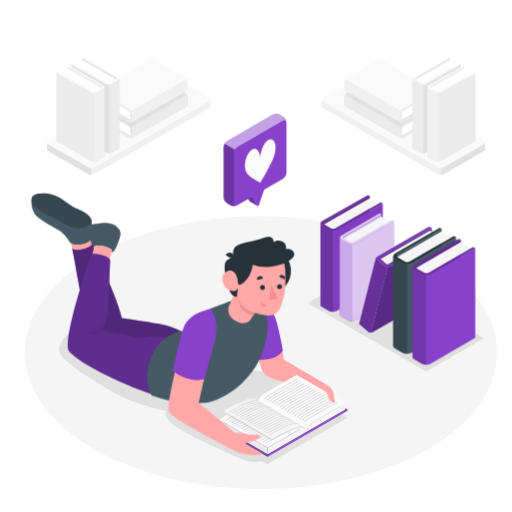
t = 0.00 s
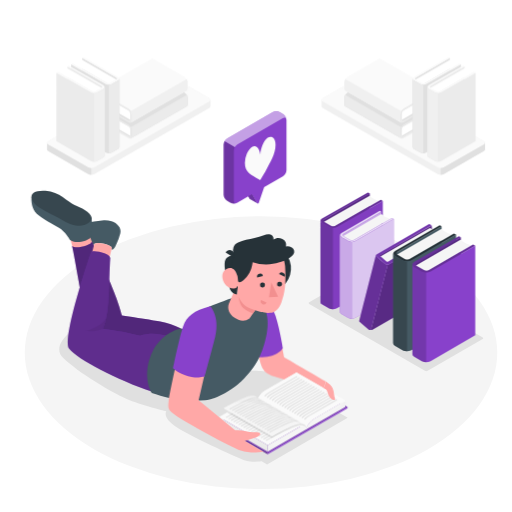
t = 0.19 s
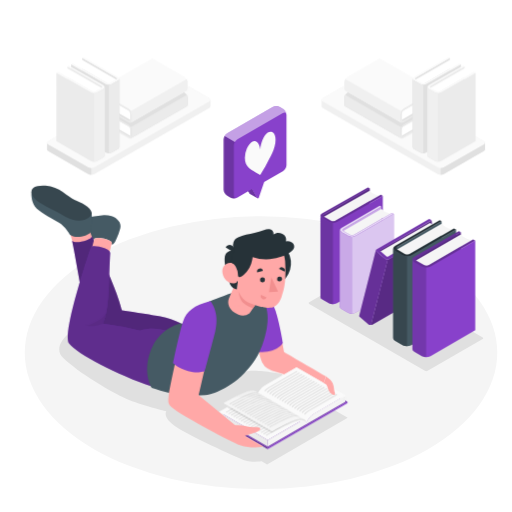
t = 0.56 s
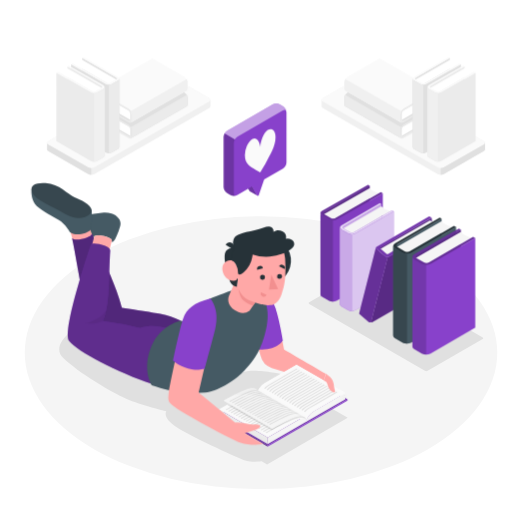
t = 0.75 s
t = 0.94 s: frame unchanged from t = 0.56 s, image omitted
t = 1.31 s: frame unchanged from t = 0.19 s, image omitted

The animated SVG that drew these frames (rendered in a browser with its animation timeline set to each time). Animation: 1 CSS @keyframes rule; one cycle of 1.50 s, repeats indefinitely.

<svg class="animated" id="freepik_stories-book-lover" xmlns="http://www.w3.org/2000/svg" viewBox="0 0 500 500" version="1.1" xmlns:xlink="http://www.w3.org/1999/xlink" xmlns:svgjs="http://svgjs.com/svgjs"><style>svg#freepik_stories-book-lover:not(.animated) .animable {opacity: 0;}svg#freepik_stories-book-lover.animated #freepik--Books--inject-73 {animation: 1.5s Infinite  linear floating;animation-delay: 0s;}svg#freepik_stories-book-lover.animated #freepik--speech-bubble--inject-73 {animation: 1.5s Infinite  linear floating;animation-delay: 0s;}svg#freepik_stories-book-lover.animated #freepik--Character--inject-73 {animation: 1.5s Infinite  linear floating;animation-delay: 0s;}            @keyframes floating {                0% {                    opacity: 1;                    transform: translateY(0px);                }                50% {                    transform: translateY(-10px);                }                100% {                    opacity: 1;                    transform: translateY(0px);                }            }        </style><g id="freepik--Floor--inject-73" class="animable" style="transform-origin: 254.89px 344.42px;"><ellipse id="freepik--floor--inject-73" cx="254.89" cy="344.42" rx="230.7" ry="133.19" style="fill: rgb(245, 245, 245); transform-origin: 254.89px 344.42px;" class="animable"></ellipse></g><g id="freepik--Shadows--inject-73" class="animable" style="transform-origin: 264.907px 358.758px;"><path id="freepik--Shadow--inject-73" d="M260.84,453.58l78.75-45.71-59.2-34.18L275,365.28s-29-6.22-38.46-1.49-59.28,22.63-59.28,22.63-83.93-66.58-89.9-70-41.09,18.33-25.56,33.23,47,33.37,61.43,39.66,39.18,12.27,39.18,12.27-3.92,5.52,7.59,14,61.61,31.49,68.46,33.78c7.74,2.58,17.06,1.19,17.06,1.19Z" style="fill: rgb(224, 224, 224); transform-origin: 198.731px 384.82px;" class="animable"></path><path id="freepik--shadow--inject-73" d="M471.38,331.11l-53.76,31a3,3,0,0,1-2.68,0L302,296.8c-.74-.43-.74-1.12,0-1.54l53.77-31a2.92,2.92,0,0,1,2.67,0l113,65.3C472.12,330,472.12,330.69,471.38,331.11Z" style="fill: rgb(224, 224, 224); transform-origin: 386.694px 313.181px;" class="animable"></path></g><g id="freepik--Books--inject-73" class="animable" style="transform-origin: 388.53px 273.316px;"><g id="freepik--books--inject-73" class="animable" style="transform-origin: 388.53px 273.316px;"><polygon points="361.06 191.34 314.31 218.14 314.31 297.42 361.06 270.62 361.06 191.34" style="fill: #8841CB; transform-origin: 337.685px 244.38px;" id="el9ej4e3qn4it" class="animable"></polygon><g id="ely4zdevnenhr"><polygon points="361.06 191.34 314.31 218.14 314.31 297.42 361.06 270.62 361.06 191.34" style="opacity: 0.35; transform-origin: 337.685px 244.38px;" class="animable" id="elbennhx8wkyp"></polygon></g><path d="M315.64,219.46l45.42-25.88q3.09,3.6,9.16,5L325.15,224.4S322.58,223.8,315.64,219.46Z" style="fill: rgb(245, 245, 245); transform-origin: 342.93px 208.99px;" id="elwav3uwha1j" class="animable"></path><path d="M329,224.26a8.5,8.5,0,0,1-7.7,0l-6.75-3.9c-2.13-1.22-2.13-3.21,0-4.44l44.83-25.55,1.68,1-44.19,25.31c-1.28.73-1.27,1.93,0,2.66l6.28,3.58a5.08,5.08,0,0,0,4.62,0l44.17-25.27,1.9,1.1Z" style="fill: #8841CB; transform-origin: 343.396px 207.776px;" id="eldias4pxnb08" class="animable"></path><g id="elmchqkkak3g"><path d="M329,224.26a8.5,8.5,0,0,1-7.7,0l-6.75-3.9c-2.13-1.22-2.13-3.21,0-4.44l44.83-25.55,1.68,1-44.19,25.31c-1.28.73-1.27,1.93,0,2.66l6.28,3.58a5.08,5.08,0,0,0,4.62,0l44.17-25.27,1.9,1.1Z" style="opacity: 0.25; transform-origin: 343.396px 207.776px;" class="animable" id="elizrb6zzbuon"></path></g><path d="M373.83,198.72V278L329,303.54a8.56,8.56,0,0,1-7.7,0l-6.76-3.9a2.71,2.71,0,0,1-1.59-2.22V218.14a2.71,2.71,0,0,0,1.59,2.22l6.76,3.91a8.56,8.56,0,0,0,7.7,0Z" style="fill: #8841CB; transform-origin: 343.39px 251.587px;" id="elx7lauf5h5dj" class="animable"></path><g id="elfq66m18t7wt"><path d="M373.83,198.72V278L329,303.54a8.56,8.56,0,0,1-7.7,0l-6.76-3.9a2.71,2.71,0,0,1-1.59-2.22V218.14a2.71,2.71,0,0,0,1.59,2.22l6.76,3.91a8.56,8.56,0,0,0,7.7,0Z" style="opacity: 0.05; transform-origin: 343.39px 251.587px;" class="animable" id="elcsdq9gfoa3s"></path></g><path d="M325.15,225.19a7.89,7.89,0,0,1-3.85-.92l-6.76-3.91a2.71,2.71,0,0,1-1.59-2.22v79.28a2.71,2.71,0,0,0,1.59,2.22l6.76,3.9a7.89,7.89,0,0,0,3.85.92Z" style="fill: #8841CB; transform-origin: 319.05px 261.301px;" id="elpbkfia4wz6" class="animable"></path><g id="elz9iiplko6mr"><path d="M325.15,225.19a7.89,7.89,0,0,1-3.85-.92l-6.76-3.91a2.71,2.71,0,0,1-1.59-2.22v79.28a2.71,2.71,0,0,0,1.59,2.22l6.76,3.9a7.89,7.89,0,0,0,3.85.92Z" style="opacity: 0.2; transform-origin: 319.05px 261.301px;" class="animable" id="elvbjjrii5nt"></path></g><polygon points="372.44 209.34 333.28 232.1 333.28 307.05 372.44 284.3 372.44 209.34" style="fill: #8841CB; transform-origin: 352.86px 258.195px;" id="el31rx4t23wxm" class="animable"></polygon><g id="el4uagbpoa89c"><polygon points="372.44 209.34 333.28 232.1 333.28 307.05 372.44 284.3 372.44 209.34" style="fill: rgb(255, 255, 255); opacity: 0.55; transform-origin: 352.86px 258.195px;" class="animable" id="elib3wucf97y"></polygon></g><path d="M334.54,233.34l37.9-21.88a15.94,15.94,0,0,0,8.67,4.77L343.53,238S341.1,237.45,334.54,233.34Z" style="fill: rgb(245, 245, 245); transform-origin: 357.825px 224.73px;" id="elk6vb12upa9" class="animable"></path><path d="M347.17,237.89a8,8,0,0,1-7.28,0l-6.38-3.69c-2-1.16-2-3,0-4.2l37.35-21.57,1.58.91L335.7,230.69a1.33,1.33,0,0,0,0,2.52l5.93,3.38a4.81,4.81,0,0,0,4.37,0l36.72-21.3,1.8,1Z" style="fill: #8841CB; transform-origin: 358.265px 223.598px;" id="elx4ey1ilai3k" class="animable"></path><g id="elvwuy0xu7yp"><path d="M347.17,237.89a8,8,0,0,1-7.28,0l-6.38-3.69c-2-1.16-2-3,0-4.2l37.35-21.57,1.58.91L335.7,230.69a1.33,1.33,0,0,0,0,2.52l5.93,3.38a4.81,4.81,0,0,0,4.37,0l36.72-21.3,1.8,1Z" style="fill: rgb(255, 255, 255); opacity: 0.8; transform-origin: 358.265px 223.598px;" class="animable" id="eli2ydw3j0cs"></path></g><path d="M384.52,216.32v74.95l-37.35,21.57a8,8,0,0,1-7.28,0l-6.39-3.69a2.54,2.54,0,0,1-1.5-2.1v-75a2.56,2.56,0,0,0,1.5,2.1l6.39,3.69a8,8,0,0,0,7.28,0Z" style="fill: #8841CB; transform-origin: 358.26px 265.018px;" id="eld58d7b1hal6" class="animable"></path><g id="eluze52uraiy"><path d="M384.52,216.32v74.95l-37.35,21.57a8,8,0,0,1-7.28,0l-6.39-3.69a2.54,2.54,0,0,1-1.5-2.1v-75a2.56,2.56,0,0,0,1.5,2.1l6.39,3.69a8,8,0,0,0,7.28,0Z" style="fill: rgb(255, 255, 255); opacity: 0.7; transform-origin: 358.26px 265.018px;" class="animable" id="el4pp52w5h33v"></path></g><path d="M343.53,238.76a7.42,7.42,0,0,1-3.64-.87l-6.39-3.69a2.56,2.56,0,0,1-1.5-2.1v75a2.54,2.54,0,0,0,1.5,2.1l6.39,3.69a7.42,7.42,0,0,0,3.64.87Z" style="fill: #8841CB; transform-origin: 337.765px 272.931px;" id="elr534hhdrpcr" class="animable"></path><g id="elg15dblp8em"><path d="M343.53,238.76a7.42,7.42,0,0,1-3.64-.87l-6.39-3.69a2.56,2.56,0,0,1-1.5-2.1v75a2.54,2.54,0,0,0,1.5,2.1l6.39,3.69a7.42,7.42,0,0,0,3.64.87Z" style="fill: rgb(255, 255, 255); opacity: 0.55; transform-origin: 337.765px 272.931px;" class="animable" id="eltzjaa19zv5"></path></g><polygon points="421.54 222.6 421.96 228.3 371.56 255.34 370.42 252.02 421.54 222.6" style="fill: #8841CB; transform-origin: 396.19px 238.97px;" id="elp443kix39" class="animable"></polygon><g id="elhx0x7a4rk7"><polygon points="421.54 222.6 421.96 228.3 371.56 255.34 370.42 252.02 421.54 222.6" style="opacity: 0.35; transform-origin: 396.19px 238.97px;" class="animable" id="elc74aedqk97"></polygon></g><polygon points="371.09 253.34 419.91 225.16 428.4 230.06 378.62 259.18 371.09 253.34" style="fill: rgb(245, 245, 245); transform-origin: 399.745px 242.17px;" id="elz75jvmyrz4g" class="animable"></polygon><path d="M387.79,256.16l6.07,48.76a4,4,0,0,1-1.81,3.13l-28.32,16.39a3.5,3.5,0,0,1-1.47.42L378.62,261a3.45,3.45,0,0,0,1.47-.41l2-1.18Z" style="fill: #8841CB; transform-origin: 378.06px 290.51px;" id="elk8k3yodgx8k" class="animable"></path><g id="elkd0uuztbw"><path d="M387.79,256.16l6.07,48.76a4,4,0,0,1-1.81,3.13l-28.32,16.39a3.5,3.5,0,0,1-1.47.42L378.62,261a3.45,3.45,0,0,0,1.47-.41l2-1.18Z" style="opacity: 0.35; transform-origin: 378.06px 290.51px;" class="animable" id="eltmk4vsz3bkp"></path></g><path d="M376.47,260.61l-5.05-4.32-3.71-3.18c-.38-.6-.82-1.05-.58-1.55L351,314.88l0,.06c-.24.5-.31,1.62.38,2l8.75,7.49a3.73,3.73,0,0,0,2.16.42L378.62,261A3.75,3.75,0,0,1,376.47,260.61Z" style="fill: #8841CB; transform-origin: 364.726px 288.216px;" id="eli95fass9yz" class="animable"></path><g id="el6wab5hdqiuy"><path d="M376.47,260.61l-5.05-4.32-3.71-3.18c-.38-.6-.82-1.05-.58-1.55L351,314.88l0,.06c-.24.5-.31,1.62.38,2l8.75,7.49a3.73,3.73,0,0,0,2.16.42L378.62,261A3.75,3.75,0,0,1,376.47,260.61Z" style="opacity: 0.25; transform-origin: 364.726px 288.216px;" class="animable" id="el8dmr1xjm8ej"></path></g><path d="M367.71,251c-1,.58-.75,1.22,0,2.09l8.76,7.5a4,4,0,0,0,3.62,0l7.7-4.45c1-.57,1.18-1.41.39-1.86a3.61,3.61,0,0,0-3.22.23L378.88,258a1.36,1.36,0,0,1-1.21,0l-6.4-5.56c-.33-.19-.33-.5,0-.7l50.27-29.18-2.41-1.39Z" style="fill: #8841CB; transform-origin: 394.295px 241.096px;" id="eluc3qfu3g7ca" class="animable"></path><g id="elz7f08pcvl4d"><path d="M367.71,251c-1,.58-.75,1.22,0,2.09l8.76,7.5a4,4,0,0,0,3.62,0l7.7-4.45c1-.57,1.18-1.41.39-1.86a3.61,3.61,0,0,0-3.22.23L378.88,258a1.36,1.36,0,0,1-1.21,0l-6.4-5.56c-.33-.19-.33-.5,0-.7l50.27-29.18-2.41-1.39Z" style="opacity: 0.15; transform-origin: 394.295px 241.096px;" class="animable" id="elrg9xf91cj"></path></g><polygon points="431.28 223.46 385.5 250.06 385.5 337.66 431.28 311.07 431.28 223.46" style="fill: rgb(69, 90, 100); transform-origin: 408.39px 280.56px;" id="elywst2feydxp" class="animable"></polygon><path d="M387,251.51l44.3-25.57q3.42,4,10.13,5.57L397.48,257S394.65,256.31,387,251.51Z" style="fill: rgb(245, 245, 245); transform-origin: 414.215px 241.47px;" id="elol7dnwufx7o" class="animable"></path><path d="M401.74,256.82a9.39,9.39,0,0,1-8.51,0l-7.46-4.3c-2.35-1.36-2.35-3.56,0-4.92l43.66-25.21,1.85,1.07-42.94,24.95c-1.41.81-1.41,2.13,0,2.94l6.93,4a5.68,5.68,0,0,0,5.11,0l42.93-24.9,2.09,1.21Z" style="fill: rgb(38, 50, 56); transform-origin: 414.704px 240.115px;" id="ele4tg6y1m65p" class="animable"></path><path d="M445.4,231.61v87.61l-43.66,25.2a9.39,9.39,0,0,1-8.51,0l-7.46-4.3a3,3,0,0,1-1.76-2.46v-87.6a3,3,0,0,0,1.76,2.45l7.46,4.32a9.45,9.45,0,0,0,8.51,0Z" style="fill: rgb(69, 90, 100); transform-origin: 414.705px 288.525px;" id="el5zw8ctj3dk" class="animable"></path><path d="M397.48,257.85a8.65,8.65,0,0,1-4.25-1l-7.46-4.32a3,3,0,0,1-1.76-2.45v87.6a3,3,0,0,0,1.76,2.46l7.46,4.3a8.65,8.65,0,0,0,4.25,1Z" style="fill: rgb(55, 71, 79); transform-origin: 390.745px 297.761px;" id="elc87losdqmt7" class="animable"></path><polygon points="450 234.27 404.22 260.87 404.22 348.48 450 321.88 450 234.27" style="fill: #8841CB; transform-origin: 427.11px 291.375px;" id="elh1oz22usp6o" class="animable"></polygon><g id="elc3u2yv6ml5f"><polygon points="450 234.27 404.22 260.87 404.22 348.48 450 321.88 450 234.27" style="opacity: 0.35; transform-origin: 427.11px 291.375px;" class="animable" id="el9s6uydcafhs"></polygon></g><path d="M405.7,262.32,450,236.75q3.42,4,10.13,5.57L416.2,267.79S413.36,267.12,405.7,262.32Z" style="fill: rgb(235, 235, 235); transform-origin: 432.915px 252.27px;" id="el8ilysnx65pu" class="animable"></path><path d="M405.7,262.32,450,236.75q3.42,4,10.13,5.57L416.2,267.79S413.36,267.12,405.7,262.32Z" style="fill: rgb(245, 245, 245); transform-origin: 432.915px 252.27px;" id="elp5hny7ui2qh" class="animable"></path><path d="M420.46,267.63a9.39,9.39,0,0,1-8.51,0l-7.46-4.3c-2.35-1.36-2.35-3.56,0-4.92l43.66-25.2,1.85,1.06-42.94,25c-1.41.81-1.41,2.13,0,2.94l6.93,4a5.68,5.68,0,0,0,5.11,0L462,241.22l2.1,1.21Z" style="fill: #8841CB; transform-origin: 433.414px 250.93px;" id="el8ctao8nr2tn" class="animable"></path><g id="elxhl4lfqvjm"><path d="M420.46,267.63a9.39,9.39,0,0,1-8.51,0l-7.46-4.3c-2.35-1.36-2.35-3.56,0-4.92l43.66-25.2,1.85,1.06-42.94,25c-1.41.81-1.41,2.13,0,2.94l6.93,4a5.68,5.68,0,0,0,5.11,0L462,241.22l2.1,1.21Z" style="opacity: 0.25; transform-origin: 433.414px 250.93px;" class="animable" id="el8m2n6tvtvrk"></path></g><path d="M464.11,242.42V330l-43.65,25.21a9.45,9.45,0,0,1-8.51,0l-7.46-4.31a3,3,0,0,1-1.76-2.46v-87.6a3,3,0,0,0,1.76,2.45l7.46,4.32a9.39,9.39,0,0,0,8.51,0Z" style="fill: #8841CB; transform-origin: 433.42px 299.321px;" id="elwsnrg9aj0f" class="animable"></path><g id="elr8jcmupi99s"><path d="M416.2,268.66a8.65,8.65,0,0,1-4.25-1l-7.46-4.32a3,3,0,0,1-1.76-2.45v87.6a3,3,0,0,0,1.76,2.46l7.46,4.31a8.75,8.75,0,0,0,4.25,1Z" style="opacity: 0.15; transform-origin: 409.465px 308.576px;" class="animable" id="elbw0uosqs9mt"></path></g></g></g><g id="freepik--Shelves--inject-73" class="animable" style="transform-origin: 259.77px 113.158px;"><g id="freepik--book-shelf--inject-73" class="animable" style="transform-origin: 125.72px 113.156px;"><g id="freepik--Shelf--inject-73" class="animable" style="transform-origin: 125.72px 121.625px;"><path d="M205.55,103.87V97.42h0a2.2,2.2,0,0,0-1.29-1.72l-39-22.37a6.67,6.67,0,0,0-6,0L47.19,137.65a2.19,2.19,0,0,0-1.29,1.72h0v6.45h0a2.19,2.19,0,0,0,1.29,1.72l39,22.38a6.67,6.67,0,0,0,6,0l112.08-64.33a2.19,2.19,0,0,0,1.29-1.72Z" style="fill: rgb(240, 240, 240); transform-origin: 125.73px 121.625px;" id="els8qnkncfo0i" class="animable"></path><path d="M47.19,141.09l39,22.37a6.67,6.67,0,0,0,6,0L204.26,99.14c1.65-1,1.65-2.49,0-3.44l-39-22.37a6.67,6.67,0,0,0-6,0L47.19,137.65C45.54,138.6,45.54,140.14,47.19,141.09Z" style="fill: rgb(250, 250, 250); transform-origin: 125.725px 118.395px;" id="el2k65y82ol08" class="animable"></path><path d="M89.17,164.18v6.45a6.32,6.32,0,0,1-3-.71l-39-22.37a2.23,2.23,0,0,1-1.29-1.72h0v-6.46h0a1.63,1.63,0,0,1,.25-.73c-.45.83-.11,1.79,1,2.45l39,22.37A6,6,0,0,0,89.17,164.18Z" style="fill: rgb(224, 224, 224); transform-origin: 67.525px 154.635px;" id="el854tuye9its" class="animable"></path></g><polygon points="94.26 115.37 127.3 134.2 181.87 102.88 148.84 84.05 94.26 115.37" style="fill: rgb(224, 224, 224); transform-origin: 138.065px 109.125px;" id="elrkqaw1ae35d" class="animable"></polygon><path d="M127.67,132.77,95.81,114.48a13.24,13.24,0,0,0-.17-8.26l31.66,18.09S127.9,126.3,127.67,132.77Z" style="fill: rgb(255, 255, 255); transform-origin: 111.681px 119.495px;" id="elxojvu49qx4k" class="animable"></path><path d="M125.67,121.73a6.72,6.72,0,0,1,3.06,5.27v6.16c0,1.94-1.37,2.72-3.06,1.75l-31.4-18v-1.52l31,17.67c1,.58,1.83.11,1.83-1.06l0-5.71a4,4,0,0,0-1.83-3.16L94.27,105.44v-1.73Z" style="fill: rgb(235, 235, 235); transform-origin: 111.5px 119.518px;" id="elrpx1vdk8jo8" class="animable"></path><path d="M94.27,103.71l54.57-31.32,31.4,18a6.72,6.72,0,0,1,3.06,5.27v6.16a2.13,2.13,0,0,1-.9,2l-54.57,31.32a2.13,2.13,0,0,0,.9-2V127a6.73,6.73,0,0,0-3.07-5.27Z" style="fill: rgb(224, 224, 224); transform-origin: 138.792px 103.765px;" id="elpw32rq9x9fc" class="animable"></path><path d="M127.84,124a6.23,6.23,0,0,1,.9,3v6.16a2.13,2.13,0,0,1-.9,2l54.57-31.32a2.13,2.13,0,0,0,.9-2V95.68a6.16,6.16,0,0,0-.9-3Z" style="fill: rgb(235, 235, 235); transform-origin: 155.582px 113.92px;" id="el6m6i0p5px8u" class="animable"></path><polygon points="94.27 99.91 127.3 118.74 181.87 87.43 148.84 68.59 94.27 99.91" style="fill: rgb(224, 224, 224); transform-origin: 138.07px 93.665px;" id="elu4ky7quh2d" class="animable"></polygon><path d="M127.67,117.31,95.81,99a13.27,13.27,0,0,0-.17-8.27l31.66,18.09S127.9,110.85,127.67,117.31Z" style="fill: rgb(255, 255, 255); transform-origin: 111.681px 104.02px;" id="eleko21o2tql" class="animable"></path><path d="M125.67,106.27a6.72,6.72,0,0,1,3.06,5.27v6.16c0,1.94-1.37,2.73-3.06,1.76l-31.4-18V99.91l31,17.67c1,.58,1.84.11,1.84-1l0-5.71a4,4,0,0,0-1.84-3.16L94.27,90V88.25Z" style="fill: rgb(235, 235, 235); transform-origin: 111.5px 104.062px;" id="eldh1osjrele5" class="animable"></path><path d="M94.27,88.25l54.57-31.31,31.4,18a6.72,6.72,0,0,1,3.06,5.27v6.16a2.14,2.14,0,0,1-.9,2l-54.57,31.31a2.13,2.13,0,0,0,.9-2v-6.16a6.72,6.72,0,0,0-3.06-5.27Z" style="fill: rgb(250, 250, 250); transform-origin: 138.792px 88.31px;" id="el0c4brf8mm9t" class="animable"></path><path d="M127.84,108.54a6.27,6.27,0,0,1,.9,3v6.16a2.13,2.13,0,0,1-.9,2L182.4,88.36a2.14,2.14,0,0,0,.9-2V80.23a6.13,6.13,0,0,0-.9-3Z" style="fill: rgb(240, 240, 240); transform-origin: 155.577px 98.465px;" id="el2gur51u7uvy" class="animable"></path><polygon points="80.26 56.49 115.4 76.79 115.4 143.64 80.26 123.35 80.26 56.49" style="fill: rgb(224, 224, 224); transform-origin: 97.83px 100.065px;" id="elehm95lesqwc" class="animable"></polygon><path d="M114.27,77.9l-34-19.52a14.31,14.31,0,0,1-7.78,4.26l33.73,19.43S108.38,81.56,114.27,77.9Z" style="fill: rgb(255, 255, 255); transform-origin: 93.38px 70.225px;" id="elk8hwgk4m1m" class="animable"></path><path d="M102.94,82a7.22,7.22,0,0,0,6.53,0l5.73-3.28c1.8-1,1.8-2.72,0-3.75L81.68,55.68l-1.42.81,33,19a1.19,1.19,0,0,1,0,2.25l-5.33,3a4.36,4.36,0,0,1-3.92,0L71,61.8l-1.61.92Z" style="fill: rgb(250, 250, 250); transform-origin: 92.97px 69.2302px;" id="el0rq3wug93lkm" class="animable"></path><path d="M69.42,62.72v66.85l33.52,19.23a7.22,7.22,0,0,0,6.53,0l5.73-3.28a2.29,2.29,0,0,0,1.35-1.88V76.79a2.26,2.26,0,0,1-1.35,1.87L109.47,82a7.29,7.29,0,0,1-6.53,0Z" style="fill: rgb(224, 224, 224); transform-origin: 92.985px 106.15px;" id="elukrkopn0qh" class="animable"></path><path d="M106.2,82.73a6.78,6.78,0,0,0,3.27-.77l5.73-3.3a2.26,2.26,0,0,0,1.35-1.87v66.85a2.29,2.29,0,0,1-1.35,1.88l-5.73,3.28a6.67,6.67,0,0,1-3.27.78Z" style="fill: rgb(235, 235, 235); transform-origin: 111.375px 113.186px;" id="el48x22rbs8mr" class="animable"></path><polygon points="65.89 64.74 101.03 85.04 101.03 151.89 65.89 131.6 65.89 64.74" style="fill: rgb(235, 235, 235); transform-origin: 83.46px 108.315px;" id="el4l3gb16ejk" class="animable"></polygon><path d="M99.9,86.15l-34-19.52a14.31,14.31,0,0,1-7.78,4.26L91.83,90.32S94,89.81,99.9,86.15Z" style="fill: rgb(255, 255, 255); transform-origin: 79.01px 78.475px;" id="elbd3120sipnf" class="animable"></path><path d="M88.57,90.2a7.22,7.22,0,0,0,6.53,0l5.73-3.28c1.8-1,1.8-2.72,0-3.75L67.31,63.93l-1.42.81,33,19a1.18,1.18,0,0,1,0,2.25l-5.32,3a4.36,4.36,0,0,1-3.92,0l-32.95-19L55.05,71Z" style="fill: rgb(250, 250, 250); transform-origin: 78.615px 77.4552px;" id="el05z6846id0xq" class="animable"></path><path d="M55.05,71v66.85l33.52,19.23a7.22,7.22,0,0,0,6.53,0l5.73-3.28a2.29,2.29,0,0,0,1.35-1.88V85a2.26,2.26,0,0,1-1.35,1.87l-5.73,3.3a7.29,7.29,0,0,1-6.53,0Z" style="fill: rgb(235, 235, 235); transform-origin: 78.615px 114.43px;" id="el46xuoyjeqtg" class="animable"></path><path d="M91.83,91a6.78,6.78,0,0,0,3.27-.77l5.73-3.3A2.26,2.26,0,0,0,102.18,85v66.85a2.29,2.29,0,0,1-1.35,1.88l-5.73,3.28a6.67,6.67,0,0,1-3.27.78Z" style="fill: rgb(240, 240, 240); transform-origin: 97.005px 121.396px;" id="elaotnkk3m54a" class="animable"></path></g><g id="freepik--book-shelf--inject-73" class="animable" style="transform-origin: 393.825px 113.183px;"><g id="freepik--shelf--inject-73" class="animable" style="transform-origin: 393.825px 121.625px;"><path d="M314,103.87V97.42h0a2.2,2.2,0,0,1,1.29-1.72l39-22.37a6.65,6.65,0,0,1,6,0l112.08,64.32a2.19,2.19,0,0,1,1.29,1.72h0v6.45h0a2.19,2.19,0,0,1-1.29,1.72l-39,22.38a6.65,6.65,0,0,1-6,0L315.28,105.59a2.19,2.19,0,0,1-1.29-1.72Z" style="fill: rgb(240, 240, 240); transform-origin: 393.825px 121.625px;" id="eli7k3espqu" class="animable"></path><path d="M472.34,141.09l-39,22.37a6.65,6.65,0,0,1-6,0L315.28,99.14c-1.65-1-1.65-2.49,0-3.44l39-22.37a6.65,6.65,0,0,1,6,0l112.08,64.32C474,138.6,474,140.14,472.34,141.09Z" style="fill: rgb(250, 250, 250); transform-origin: 393.815px 118.395px;" id="el3n92tk59nj9" class="animable"></path><path d="M430.36,164.18v6.45a6.32,6.32,0,0,0,3-.71l39-22.37a2.19,2.19,0,0,0,1.29-1.72h0v-6.46h0a1.61,1.61,0,0,0-.24-.73c.45.83.11,1.79-1.05,2.45l-39,22.37A5.94,5.94,0,0,1,430.36,164.18Z" style="fill: rgb(224, 224, 224); transform-origin: 452.005px 154.635px;" id="elqtzqg5kvwhh" class="animable"></path></g><polygon points="425.27 115.37 392.24 134.2 337.67 102.88 370.7 84.05 425.27 115.37" style="fill: rgb(224, 224, 224); transform-origin: 381.47px 109.125px;" id="eli5ppkyqqehm" class="animable"></polygon><path d="M391.86,132.77l31.87-18.29a13.24,13.24,0,0,1,.17-8.26l-31.66,18.09S391.63,126.3,391.86,132.77Z" style="fill: rgb(255, 255, 255); transform-origin: 407.854px 119.495px;" id="eljuifynlfiv" class="animable"></path><path d="M393.87,121.73A6.7,6.7,0,0,0,390.8,127v6.16c0,1.94,1.37,2.72,3.07,1.75l31.4-18v-1.52l-31,17.67c-1,.58-1.84.11-1.84-1.06l0-5.71a4,4,0,0,1,1.84-3.16l30.95-17.67v-1.73Z" style="fill: rgb(235, 235, 235); transform-origin: 408.035px 119.528px;" id="elk1i5jmnzc5" class="animable"></path><path d="M425.27,103.71,370.7,72.39l-31.4,18a6.72,6.72,0,0,0-3.06,5.27v6.16a2.14,2.14,0,0,0,.89,2l54.57,31.32a2.14,2.14,0,0,1-.89-2V127a6.72,6.72,0,0,1,3.06-5.27Z" style="fill: rgb(224, 224, 224); transform-origin: 380.748px 103.765px;" id="elupprmjnyo3a" class="animable"></path><path d="M391.7,124a6.13,6.13,0,0,0-.9,3v6.16a2.14,2.14,0,0,0,.89,2l-54.57-31.32a2.14,2.14,0,0,1-.89-2V95.68a6.25,6.25,0,0,1,.89-3Z" style="fill: rgb(235, 235, 235); transform-origin: 363.958px 113.92px;" id="elgi7ce2zjxbf" class="animable"></path><polygon points="425.27 99.91 392.24 118.74 337.67 87.43 370.7 68.59 425.27 99.91" style="fill: rgb(224, 224, 224); transform-origin: 381.47px 93.665px;" id="elexz4q8lq93c" class="animable"></polygon><path d="M391.86,117.31,423.73,99a13.2,13.2,0,0,1,.17-8.27l-31.66,18.09S391.63,110.85,391.86,117.31Z" style="fill: rgb(255, 255, 255); transform-origin: 407.854px 104.02px;" id="elot3n0aqi929" class="animable"></path><path d="M393.86,106.27a6.72,6.72,0,0,0-3.06,5.27v6.16c0,1.94,1.37,2.73,3.06,1.76l31.41-18V99.91l-31,17.67c-1,.58-1.84.11-1.84-1l0-5.71a4,4,0,0,1,1.84-3.16L425.27,90V88.25Z" style="fill: rgb(235, 235, 235); transform-origin: 408.035px 104.062px;" id="el9kdmieq8xtv" class="animable"></path><path d="M425.27,88.25,370.7,56.94,339.3,75a6.73,6.73,0,0,0-3.07,5.27v6.16a2.16,2.16,0,0,0,.9,2l54.57,31.31a2.15,2.15,0,0,1-.9-2v-6.16a6.72,6.72,0,0,1,3.06-5.27Z" style="fill: rgb(250, 250, 250); transform-origin: 380.743px 88.34px;" id="elh1be0fzd7u" class="animable"></path><path d="M391.7,108.54a6.16,6.16,0,0,0-.9,3v6.16a2.15,2.15,0,0,0,.9,2L337.13,88.36a2.16,2.16,0,0,1-.9-2V80.23a6.23,6.23,0,0,1,.9-3Z" style="fill: rgb(240, 240, 240); transform-origin: 363.959px 98.465px;" id="ela7tgxxt4tm9" class="animable"></path><polygon points="439.28 56.49 404.14 76.79 404.14 143.64 439.28 123.35 439.28 56.49" style="fill: rgb(224, 224, 224); transform-origin: 421.71px 100.065px;" id="elaog3gaz5nht" class="animable"></polygon><path d="M405.27,77.9l34-19.52a14.28,14.28,0,0,0,7.77,4.26L413.33,82.07S411.15,81.56,405.27,77.9Z" style="fill: rgb(255, 255, 255); transform-origin: 426.155px 70.225px;" id="el4kop5jyqhxq" class="animable"></path><path d="M416.6,82a7.24,7.24,0,0,1-6.54,0l-5.72-3.28c-1.81-1-1.81-2.72,0-3.75l33.51-19.24,1.43.81-33,19a1.19,1.19,0,0,0,0,2.25l5.32,3a4.38,4.38,0,0,0,3.93,0l32.95-19,1.61.92Z" style="fill: rgb(250, 250, 250); transform-origin: 426.536px 69.2553px;" id="elo9lg46am23j" class="animable"></path><path d="M450.11,62.72v66.85L416.6,148.8a7.24,7.24,0,0,1-6.54,0l-5.72-3.28a2.29,2.29,0,0,1-1.35-1.88V76.79a2.26,2.26,0,0,0,1.35,1.87l5.72,3.3a7.31,7.31,0,0,0,6.54,0Z" style="fill: rgb(224, 224, 224); transform-origin: 426.55px 106.15px;" id="elckrrsn3ox1" class="animable"></path><path d="M413.33,82.73a6.84,6.84,0,0,1-3.27-.77l-5.72-3.3A2.26,2.26,0,0,1,403,76.79v66.85a2.29,2.29,0,0,0,1.35,1.88l5.72,3.28a6.73,6.73,0,0,0,3.27.78Z" style="fill: rgb(235, 235, 235); transform-origin: 408.17px 113.186px;" id="elmrmjjbbmzce" class="animable"></path><polygon points="453.65 64.74 418.51 85.04 418.51 151.89 453.65 131.6 453.65 64.74" style="fill: rgb(235, 235, 235); transform-origin: 436.08px 108.315px;" id="elxymjjymab" class="animable"></polygon><path d="M419.64,86.15l34-19.52a14.32,14.32,0,0,0,7.77,4.26L427.7,90.32S425.52,89.81,419.64,86.15Z" style="fill: rgb(255, 255, 255); transform-origin: 440.525px 78.475px;" id="elhbqpz4eqijs" class="animable"></path><path d="M431,90.2a7.24,7.24,0,0,1-6.54,0l-5.72-3.28c-1.81-1-1.81-2.72,0-3.75l33.52-19.24,1.42.81-33,19a1.19,1.19,0,0,0,0,2.25l5.32,3a4.38,4.38,0,0,0,3.93,0l32.95-19,1.61.92Z" style="fill: rgb(250, 250, 250); transform-origin: 440.936px 77.4553px;" id="eln2kii5497x" class="animable"></path><path d="M464.48,71v66.85L431,157.05a7.24,7.24,0,0,1-6.54,0l-5.72-3.28a2.29,2.29,0,0,1-1.35-1.88V85a2.26,2.26,0,0,0,1.35,1.87l5.72,3.3a7.31,7.31,0,0,0,6.54,0Z" style="fill: rgb(235, 235, 235); transform-origin: 440.935px 114.415px;" id="el2hjw29ge7no" class="animable"></path><path d="M427.7,91a6.84,6.84,0,0,1-3.27-.77l-5.72-3.3A2.26,2.26,0,0,1,417.36,85v66.85a2.29,2.29,0,0,0,1.35,1.88l5.72,3.28a6.73,6.73,0,0,0,3.27.78Z" style="fill: rgb(240, 240, 240); transform-origin: 422.53px 121.396px;" id="elqwd5amvfard" class="animable"></path></g></g><g id="freepik--speech-bubble--inject-73" class="animable" style="transform-origin: 249.075px 156.218px;"><g id="freepik--speach-bubble--inject-73" class="animable" style="transform-origin: 249.075px 156.218px;"><path d="M251.51,201.19l-4.8-9L250.58,181v-6.83L238.74,181v6.84l5.09,8.81a.72.72,0,0,0,.34.31h0Z" style="fill: #8841CB; transform-origin: 245.125px 187.68px;" id="el2bnxfz9tks2" class="animable"></path><g id="el0acag9vsj5y4"><path d="M251.51,201.19l-4.8-9L250.58,181v-6.83L238.74,181v6.84l5.09,8.81a.72.72,0,0,0,.34.31h0Z" style="opacity: 0.2; transform-origin: 245.125px 187.68px;" class="animable" id="el9zv6v2yazze"></path></g><path d="M279.78,119.83a7.84,7.84,0,0,0-3.55-6.15L273.34,112a7.86,7.86,0,0,0-7.1,0l-44.31,25.63a7.83,7.83,0,0,0-3.54,6.15v48.75a7.84,7.84,0,0,0,3.54,6.15l2.89,1.67a7.86,7.86,0,0,0,7.1,0l14.25-8.24,5.08,8.8a.76.76,0,0,0,1.37-.13l5.37-15.5,18.24-10.56a7.85,7.85,0,0,0,3.55-6.15Z" style="fill: #8841CB; transform-origin: 249.085px 156.218px;" id="elpmq4awib52" class="animable"></path><g id="elxno2ega4y8"><path d="M218.39,192.54a7.84,7.84,0,0,0,3.54,6.15l2.89,1.67a7.92,7.92,0,0,0,6.49.28c-1.67.63-2.94-.31-2.94-2.33V149.55a7.25,7.25,0,0,1,1-3.49l-10-5.77a7.27,7.27,0,0,0-1,3.5Z" style="opacity: 0.2; transform-origin: 224.84px 170.747px;" class="animable" id="el5adzc6ffe36"></path></g><g id="elj4051rivlzo"><path d="M279.66,118.82c-.41-1.51-1.78-2-3.42-1l-44.32,25.63a7,7,0,0,0-2.5,2.65l-10-5.76a7,7,0,0,1,2.5-2.65L266.24,112a7.92,7.92,0,0,1,7.1,0l2.9,1.68A7.79,7.79,0,0,1,279.66,118.82Z" style="fill: rgb(255, 255, 255); opacity: 0.5; transform-origin: 249.54px 128.63px;" class="animable" id="ellwxolrd1i98"></path></g><path d="M239.14,161.64a22.81,22.81,0,0,1,1.86-8.77h0l0-.06c1.37-3.17,3.37-5.85,5.6-7.16,3.83-2.26,7,2.32,7.52,7.72.46-6,3.59-14.26,7.41-16.5,2.23-1.31,4.25-1,5.64.56l0,0h0c1.18,1.35,1.91,3.6,1.93,6.55,0,9.12-5.45,17.4-10,26.11l-5,8.41-4.78-2.69C244.72,172.57,239.18,170.77,239.14,161.64Z" style="fill: rgb(250, 250, 250); transform-origin: 254.12px 157.275px;" id="el7ba1wy2gsyb" class="animable"></path></g></g><g id="freepik--Character--inject-73" class="animable" style="transform-origin: 184.994px 317.435px;"><g id="freepik--character--inject-73" class="animable" style="transform-origin: 184.994px 317.435px;"><path d="M277.45,351.34s-3.19-17.39-7.59-35.8c-3.73-15.56-14.26-26.3-33.76-20.64l18.45,62.87a16.11,16.11,0,0,0,10.74,11.52l12.16,3.87,37.06,13.59,3.75-11.68C313.21,372.1,277.45,351.34,277.45,351.34Z" style="fill: rgb(255, 168, 167); transform-origin: 277.18px 340.06px;" id="elpidymzrghok" class="animable"></path><path d="M232.34,294.9s12.51-3.18,18.59-1.53,13.89,3.93,18.11,17.44,7.2,31.44,7.2,31.44-5.86,10.62-24.51,8.74Z" style="fill: #8841CB; transform-origin: 254.29px 322.054px;" id="elkehrfxs5ju" class="animable"></path><g id="freepik--Book--inject-73" class="animable" style="transform-origin: 275.505px 406.145px;"><polygon points="261.43 444.82 339.34 399.84 289.57 371.11 211.66 416.09 261.43 444.82" style="fill: #8841CB; transform-origin: 275.5px 407.965px;" id="el0unx9071sws" class="animable"></polygon><g id="el3n9vss0zsdq"><polygon points="261.43 444.82 339.34 399.84 289.57 371.11 211.66 416.09 261.43 444.82" style="opacity: 0.15; transform-origin: 275.5px 407.965px;" class="animable" id="elnz9ron40kk"></polygon></g><path d="M299.35,421.74v-1.4c0-1.71,3.06-6.61,6.88-8.82l30.95-17.86v6.24Z" style="fill: rgb(245, 245, 245); transform-origin: 318.265px 407.7px;" id="ellqxnxxocrk" class="animable"></path><path d="M337.17,393.66l-30.95,17.87c-3.82,2.2-6.89,7.1-6.88,8.81v1.4l-47.61-27.49h0v-1.39c0-1.72,3.06-6.62,6.88-8.82l30.93-17.86h0Z" style="fill: rgb(250, 250, 250); transform-origin: 294.45px 393.96px;" id="elhte856klhz" class="animable"></path><path d="M337.17,393.66l-30.95,17.87c-3.82,2.2-6.89,7.1-6.88,8.81v1.4l-47.61-27.49h0v-1.39c0-1.72,3.06-6.62,6.88-8.82l30.95-17.87Z" style="fill: rgb(250, 250, 250); transform-origin: 294.45px 393.955px;" id="elwkobxpqph4i" class="animable"></path><path d="M299.34,420.44l-3-1.71-3.91-2.26a7.67,7.67,0,0,1,4.81.69A4,4,0,0,1,299.34,420.44Z" style="fill: rgb(240, 240, 240); transform-origin: 295.885px 418.393px;" id="elxqhpy85z73p" class="animable"></path><path d="M299.34,420.44l-3-1.71-3.91-2.26a7.67,7.67,0,0,1,4.81.69A4,4,0,0,1,299.34,420.44Z" style="fill: rgb(224, 224, 224); transform-origin: 295.885px 418.393px;" id="el71cp8smyw7a" class="animable"></path><polygon points="261.44 446.12 261.43 444.82 211.66 416.09 211.66 417.38 261.44 446.12" style="fill: #8841CB; transform-origin: 236.55px 431.105px;" id="ellgppnbpphfi" class="animable"></polygon><g id="elbrzwypozl"><polygon points="261.44 446.12 261.43 444.82 211.66 416.09 211.66 417.38 261.44 446.12" style="opacity: 0.3; transform-origin: 236.55px 431.105px;" class="animable" id="elmy5mbvyzix"></polygon></g><polygon points="261.44 446.12 339.35 401.14 339.34 399.84 261.43 444.82 261.44 446.12" style="fill: #8841CB; transform-origin: 300.39px 422.98px;" id="el3xwmlhfigon" class="animable"></polygon><path d="M299.34,420.44c0-1.71-3.15-3.14-7-.95l-30.93,17.73v6.41l37.92-21.89S299.36,422.16,299.34,420.44Z" style="fill: rgb(245, 245, 245); transform-origin: 280.378px 431.003px;" id="elt0qw8k4d3cc" class="animable"></path><polygon points="261.43 443.63 261.43 437.22 213.82 409.73 213.82 416.14 261.43 443.63" style="fill: rgb(235, 235, 235); transform-origin: 237.625px 426.68px;" id="elzae8ls1y4ge" class="animable"></polygon><path d="M292.37,419.49l-1.39.8-29.55,16.93-42.06-24.28-5.55-3.21L244.76,392c2.8-1.61,4.37-1.49,5.48-.86h0L298.5,419C296.76,418,294.72,418.24,292.37,419.49Z" style="fill: rgb(250, 250, 250); transform-origin: 256.16px 413.963px;" id="elmx98f3h7uwp" class="animable"></path><polygon points="259.26 432.39 285.61 417.19 287 416.39 288.01 416.98 286.62 417.77 260.28 432.97 259.26 432.39" style="fill: rgb(224, 224, 224); transform-origin: 273.635px 424.68px;" id="elcicyayniu0a" class="animable"></polygon><polygon points="256.83 430.98 283.18 415.78 284.56 414.99 285.58 415.57 284.19 416.37 257.84 431.57 256.83 430.98" style="fill: rgb(224, 224, 224); transform-origin: 271.205px 423.28px;" id="el9wvm7gg90xa" class="animable"></polygon><polygon points="254.4 429.58 280.74 414.38 282.13 413.58 283.14 414.17 281.76 414.96 255.41 430.16 254.4 429.58" style="fill: rgb(224, 224, 224); transform-origin: 268.77px 421.87px;" id="elxyb1gud7gvd" class="animable"></polygon><polygon points="251.96 428.17 278.31 412.97 279.7 412.18 280.71 412.76 279.32 413.56 252.98 428.76 251.96 428.17" style="fill: rgb(224, 224, 224); transform-origin: 266.335px 420.47px;" id="elayecp6x2pkk" class="animable"></polygon><polygon points="249.53 426.77 275.88 411.57 277.26 410.77 278.28 411.36 276.89 412.15 250.54 427.35 249.53 426.77" style="fill: rgb(224, 224, 224); transform-origin: 263.905px 419.06px;" id="eltgomima639" class="animable"></polygon><polygon points="247.1 425.36 273.44 410.16 274.83 409.37 275.85 409.95 274.46 410.75 248.11 425.95 247.1 425.36" style="fill: rgb(224, 224, 224); transform-origin: 261.475px 417.66px;" id="ele3nbmxrq5z7" class="animable"></polygon><polygon points="244.66 423.96 271.01 408.76 272.4 407.96 273.41 408.55 272.03 409.34 245.68 424.54 244.66 423.96" style="fill: rgb(224, 224, 224); transform-origin: 259.035px 416.25px;" id="eltpv34oj9bph" class="animable"></polygon><polygon points="242.23 422.55 268.58 407.35 269.97 406.56 270.98 407.14 269.59 407.94 243.25 423.14 242.23 422.55" style="fill: rgb(224, 224, 224); transform-origin: 256.605px 414.85px;" id="el1piwh90tr2u" class="animable"></polygon><polygon points="239.8 421.15 266.15 405.95 267.53 405.15 268.55 405.74 267.16 406.53 240.81 421.74 239.8 421.15" style="fill: rgb(224, 224, 224); transform-origin: 254.175px 413.445px;" id="eljpssssmwkx" class="animable"></polygon><polygon points="237.37 419.75 263.71 404.54 265.1 403.75 266.11 404.33 264.73 405.13 238.38 420.33 237.37 419.75" style="fill: rgb(224, 224, 224); transform-origin: 251.74px 412.04px;" id="el0kzuld61wa2" class="animable"></polygon><polygon points="234.93 418.34 261.28 403.14 262.67 402.35 263.68 402.93 262.29 403.72 235.95 418.93 234.93 418.34" style="fill: rgb(224, 224, 224); transform-origin: 249.305px 410.64px;" id="ely2igiv7zn9" class="animable"></polygon><polygon points="232.5 416.94 258.85 401.73 260.23 400.94 261.25 401.53 259.86 402.32 233.51 417.52 232.5 416.94" style="fill: rgb(224, 224, 224); transform-origin: 246.875px 409.23px;" id="eln8lvrav1hdc" class="animable"></polygon><polygon points="230.07 415.53 256.41 400.33 257.8 399.54 258.81 400.12 257.43 400.91 231.08 416.12 230.07 415.53" style="fill: rgb(224, 224, 224); transform-origin: 244.44px 407.83px;" id="el68xsp1tynuk" class="animable"></polygon><polygon points="227.63 414.13 253.98 398.92 255.37 398.13 256.38 398.72 255 399.51 228.65 414.71 227.63 414.13" style="fill: rgb(224, 224, 224); transform-origin: 242.005px 406.42px;" id="el66h84oymq4r" class="animable"></polygon><polygon points="225.2 412.72 251.55 397.52 252.94 396.73 253.95 397.31 252.56 398.1 226.22 413.31 225.2 412.72" style="fill: rgb(224, 224, 224); transform-origin: 239.575px 405.02px;" id="eluc1u8t767x" class="animable"></polygon><polygon points="222.77 411.32 249.12 396.11 250.5 395.32 251.51 395.91 250.13 396.7 223.78 411.9 222.77 411.32" style="fill: rgb(224, 224, 224); transform-origin: 237.14px 403.61px;" id="elce3s0gf473" class="animable"></polygon><polygon points="220.34 409.91 246.68 394.71 248.07 393.92 249.08 394.5 247.7 395.3 221.35 410.5 220.34 409.91" style="fill: rgb(224, 224, 224); transform-origin: 234.71px 402.21px;" id="el0dv0z0crc71" class="animable"></polygon><g id="el1ubh0axps9s"><path d="M292.66,417.83c-.57.06-1.78.45-2.45.6-2.81.63-7.77,2.9-12.53,5.28-6.35,3.18-12.33,6.57-12.33,6.57l-43.56-25.12,23-13.15a9.78,9.78,0,0,1,2.83-1.18,6.09,6.09,0,0,1,2,.68l.31-.53.35.17L298.5,419A7.87,7.87,0,0,0,292.66,417.83Z" style="opacity: 0.1; transform-origin: 260.145px 410.555px;" class="animable" id="elr0rkodiqlj"></path></g><polygon points="261.4 438.62 266.12 436.22 261.43 439.08 256.71 436.36 261.4 438.62" style="fill: rgb(230, 230, 230); transform-origin: 261.415px 437.65px;" id="elxavn7obmp9a" class="animable"></polygon><polygon points="261.43 441.82 270.09 436.83 261.44 441.49 251.7 436.2 261.43 441.82" style="fill: rgb(230, 230, 230); transform-origin: 260.895px 439.01px;" id="el9x3nps9z1jf" class="animable"></polygon><polygon points="213.82 411.15 221.1 415.54 213.82 411.82 213.82 411.15" style="fill: rgb(230, 230, 230); transform-origin: 217.46px 413.345px;" id="elekgw6xc1rus" class="animable"></polygon><polygon points="213.83 413.65 224.64 420.26 213.82 414.25 213.83 413.65" style="fill: rgb(230, 230, 230); transform-origin: 219.23px 416.955px;" id="el0y7efhrgzjjc" class="animable"></polygon><path d="M292.47,416.47a15.86,15.86,0,0,0-1.85.31c-2.82.64-7.78,2.9-12.53,5.28-6.35,3.18-12.34,6.58-12.34,6.58l-47.63-27.48s18.12-10.43,25.23-11.81c3.34-.64,5.39-.19,6.63.52h0l47.29,27.3A7.67,7.67,0,0,0,292.47,416.47Z" style="fill: rgb(245, 245, 245); transform-origin: 257.695px 408.841px;" id="elpi4a7f9s71d" class="animable"></path><path d="M291.87,414a7.73,7.73,0,0,0-4.81-.7,18.49,18.49,0,0,0-1.85.32,45.64,45.64,0,0,0-7.78,3c-1.55.71-3.16,1.49-4.75,2.29-3.82,1.91-7.51,3.9-9.84,5.19l1.08.62c2.33-1.28,6-3.27,9.84-5.18,1.59-.8,3.2-1.58,4.75-2.3a45.45,45.45,0,0,1,7.78-3,14,14,0,0,1,1.86-.32,7.79,7.79,0,0,1,4.8.69Z" style="fill: rgb(224, 224, 224); transform-origin: 277.895px 418.951px;" id="elp3szbgkqitn" class="animable"></path><path d="M289.44,412.63a7.75,7.75,0,0,0-4.81-.69,16.37,16.37,0,0,0-1.86.31,46.51,46.51,0,0,0-7.78,3c-1.55.71-3.16,1.5-4.75,2.29-3.82,1.92-7.51,3.91-9.84,5.19l1.08.62c2.33-1.28,6-3.27,9.84-5.18,1.59-.8,3.21-1.58,4.76-2.29a45.59,45.59,0,0,1,7.77-3,16.53,16.53,0,0,1,1.86-.32,7.73,7.73,0,0,1,4.81.7Z" style="fill: rgb(224, 224, 224); transform-origin: 275.46px 417.585px;" id="el5lyu8weay8n" class="animable"></path><path d="M287,411.23a7.73,7.73,0,0,0-4.81-.7,16.53,16.53,0,0,0-1.86.32,45.4,45.4,0,0,0-7.77,3c-1.55.72-3.16,1.5-4.75,2.3C264,418,260.3,420,258,421.31l1.09.63c2.33-1.29,6-3.28,9.84-5.19,1.59-.8,3.2-1.58,4.75-2.29a45.32,45.32,0,0,1,7.78-3,18.49,18.49,0,0,1,1.85-.32,7.73,7.73,0,0,1,4.81.7Z" style="fill: rgb(224, 224, 224); transform-origin: 273.06px 416.176px;" id="elr68lsa8697g" class="animable"></path><path d="M284.56,409.82a7.73,7.73,0,0,0-4.81-.7,18.49,18.49,0,0,0-1.85.32,45.32,45.32,0,0,0-7.78,3c-1.55.71-3.16,1.49-4.75,2.29-3.82,1.91-7.51,3.9-9.84,5.19l1.08.62c2.33-1.28,6-3.27,9.84-5.19,1.59-.79,3.2-1.57,4.75-2.29a46.51,46.51,0,0,1,7.78-3,15.86,15.86,0,0,1,1.85-.31,7.74,7.74,0,0,1,4.81.69Z" style="fill: rgb(224, 224, 224); transform-origin: 270.585px 414.771px;" id="el3qmv73inl8" class="animable"></path><path d="M282.12,408.41a7.71,7.71,0,0,0-4.8-.7,18.18,18.18,0,0,0-1.86.32,45.64,45.64,0,0,0-7.78,3c-1.55.71-3.16,1.5-4.75,2.29-3.82,1.92-7.51,3.91-9.84,5.19l1.08.62c2.33-1.28,6-3.27,9.84-5.18,1.59-.8,3.2-1.58,4.75-2.3a45.45,45.45,0,0,1,7.78-3,16.53,16.53,0,0,1,1.86-.32,7.74,7.74,0,0,1,4.81.7Z" style="fill: rgb(224, 224, 224); transform-origin: 268.15px 413.361px;" id="el16tbqyi3gzt" class="animable"></path><path d="M279.69,407a7.81,7.81,0,0,0-4.81-.69,14.54,14.54,0,0,0-1.86.32,45.45,45.45,0,0,0-7.78,3c-1.54.72-3.16,1.5-4.75,2.29-3.82,1.92-7.51,3.91-9.84,5.19l1.08.63c2.34-1.29,6-3.28,9.85-5.19,1.59-.8,3.2-1.58,4.75-2.29a45.59,45.59,0,0,1,7.77-3c.67-.15,1.29-.25,1.86-.32a7.73,7.73,0,0,1,4.81.7Z" style="fill: rgb(224, 224, 224); transform-origin: 265.71px 411.966px;" id="elzrz8251l3kl" class="animable"></path><path d="M277.25,405.6a7.73,7.73,0,0,0-4.81-.7,16.53,16.53,0,0,0-1.86.32,46.26,46.26,0,0,0-7.77,3c-1.55.72-3.16,1.5-4.75,2.3-3.83,1.91-7.51,3.9-9.84,5.18l1.08.63c2.33-1.28,6-3.27,9.84-5.19,1.59-.79,3.2-1.58,4.75-2.29a45.32,45.32,0,0,1,7.78-3,18.49,18.49,0,0,1,1.85-.32,7.73,7.73,0,0,1,4.81.7Z" style="fill: rgb(224, 224, 224); transform-origin: 263.275px 410.556px;" id="elor60hymolvl" class="animable"></path><path d="M274.81,404.19a7.73,7.73,0,0,0-4.81-.7,18.49,18.49,0,0,0-1.85.32,45.32,45.32,0,0,0-7.78,3c-1.55.71-3.16,1.49-4.75,2.29-3.82,1.91-7.51,3.9-9.84,5.19l1.08.62c2.33-1.28,6-3.27,9.84-5.18,1.59-.8,3.2-1.58,4.75-2.3a45.45,45.45,0,0,1,7.78-3,14,14,0,0,1,1.86-.32,7.79,7.79,0,0,1,4.8.69Z" style="fill: rgb(224, 224, 224); transform-origin: 260.835px 409.141px;" id="elva1jvqqupb" class="animable"></path><path d="M268.65,402.71a16.53,16.53,0,0,0-1.86.32c-2.81.63-7.77,2.9-12.53,5.28-3.82,1.91-7.51,3.9-9.84,5.18l-1.08-.62c2.33-1.28,6-3.27,9.84-5.19,4.75-2.38,9.72-4.64,12.53-5.28a16,16,0,0,1,1.86-.31,7.72,7.72,0,0,1,4.8.69l1.09.63A7.73,7.73,0,0,0,268.65,402.71Z" style="fill: rgb(224, 224, 224); transform-origin: 258.4px 407.73px;" id="elgotxve9cpwb" class="animable"></path><path d="M266.21,401.3c-.57.07-1.19.17-1.86.32-2.81.63-7.77,2.9-12.52,5.28-3.83,1.91-7.51,3.9-9.84,5.19l-1.09-.63c2.34-1.28,6-3.27,9.84-5.18,4.76-2.38,9.72-4.65,12.53-5.28a16.53,16.53,0,0,1,1.86-.32,7.73,7.73,0,0,1,4.81.7L271,402A7.73,7.73,0,0,0,266.21,401.3Z" style="fill: rgb(224, 224, 224); transform-origin: 255.95px 406.326px;" id="elkm9bfclgl4" class="animable"></path><path d="M263.77,399.9a15.86,15.86,0,0,0-1.85.31c-2.82.64-7.78,2.9-12.53,5.28-3.82,1.92-7.51,3.91-9.84,5.19l-1.08-.62c2.33-1.29,6-3.28,9.84-5.19,4.75-2.38,9.71-4.65,12.53-5.28a18.49,18.49,0,0,1,1.85-.32,7.73,7.73,0,0,1,4.81.7l1.08.62A7.74,7.74,0,0,0,263.77,399.9Z" style="fill: rgb(224, 224, 224); transform-origin: 253.525px 404.916px;" id="elmu41k5kugv" class="animable"></path><path d="M261.34,398.49a16.15,16.15,0,0,0-1.86.32c-2.81.63-7.78,2.9-12.53,5.28-3.82,1.91-7.51,3.9-9.84,5.18l-1.08-.62c2.33-1.28,6-3.27,9.84-5.19,4.75-2.38,9.71-4.64,12.53-5.28a18.49,18.49,0,0,1,1.85-.32,7.73,7.73,0,0,1,4.81.7l1.09.63A7.75,7.75,0,0,0,261.34,398.49Z" style="fill: rgb(224, 224, 224); transform-origin: 251.09px 403.506px;" id="els6jv6yqqxrf" class="animable"></path><path d="M258.9,397.08c-.57.07-1.19.17-1.86.32-2.81.63-7.77,2.9-12.53,5.28-3.82,1.91-7.5,3.9-9.84,5.19l-1.08-.63c2.33-1.28,6-3.27,9.84-5.18,4.75-2.39,9.72-4.65,12.53-5.28a14.54,14.54,0,0,1,1.86-.32,7.82,7.82,0,0,1,4.81.69l1.08.63A7.73,7.73,0,0,0,258.9,397.08Z" style="fill: rgb(224, 224, 224); transform-origin: 248.65px 402.106px;" id="elb45yd18ejdq" class="animable"></path><path d="M256.46,395.67a18.49,18.49,0,0,0-1.85.32c-2.82.64-7.78,2.9-12.53,5.28-3.83,1.92-7.51,3.91-9.84,5.19l-1.09-.63c2.34-1.28,6-3.27,9.85-5.18,4.75-2.38,9.71-4.65,12.52-5.28a16.53,16.53,0,0,1,1.86-.32,7.73,7.73,0,0,1,4.81.7l1.08.62A7.73,7.73,0,0,0,256.46,395.67Z" style="fill: rgb(224, 224, 224); transform-origin: 246.21px 400.696px;" id="elm60bajn8lzb" class="animable"></path><path d="M254,394.27a14,14,0,0,0-1.86.32c-2.82.63-7.78,2.89-12.53,5.28-3.82,1.91-7.51,3.9-9.84,5.18l-1.08-.62c2.33-1.29,6-3.28,9.84-5.19,4.75-2.38,9.71-4.65,12.53-5.28a18.49,18.49,0,0,1,1.85-.32,7.73,7.73,0,0,1,4.81.7l1.08.62A7.79,7.79,0,0,0,254,394.27Z" style="fill: rgb(224, 224, 224); transform-origin: 243.745px 399.286px;" id="elyvubqf3069q" class="animable"></path><path d="M251.59,392.86a16.53,16.53,0,0,0-1.86.32c-2.81.63-7.78,2.9-12.53,5.28-3.82,1.91-7.51,3.9-9.84,5.18l-1.08-.62c2.33-1.28,6-3.27,9.84-5.19,4.75-2.38,9.72-4.64,12.53-5.28a15.67,15.67,0,0,1,1.86-.31,7.72,7.72,0,0,1,4.8.69l1.09.63A7.74,7.74,0,0,0,251.59,392.86Z" style="fill: rgb(224, 224, 224); transform-origin: 241.34px 397.88px;" id="elal8ybh4f77" class="animable"></path><path d="M249.15,391.45c-.57.07-1.19.17-1.86.32-2.81.63-7.77,2.9-12.52,5.28-3.83,1.91-7.51,3.9-9.85,5.19l-1.08-.63c2.33-1.28,6-3.27,9.84-5.18,4.76-2.38,9.72-4.65,12.53-5.28a16.53,16.53,0,0,1,1.86-.32,7.73,7.73,0,0,1,4.81.7l1.08.62A7.73,7.73,0,0,0,249.15,391.45Z" style="fill: rgb(224, 224, 224); transform-origin: 238.9px 396.476px;" id="el81mza3svx8p" class="animable"></path><path d="M301.77,409a15.58,15.58,0,0,0-3.86,3.3l-1-.57a15.58,15.58,0,0,1,3.86-3.3l27.73-16,1,.58Z" style="fill: rgb(224, 224, 224); transform-origin: 313.205px 402.365px;" id="ele8apuwec4va" class="animable"></path><path d="M299.33,407.55a15.51,15.51,0,0,0-3.85,3.3l-1-.57a15.3,15.3,0,0,1,3.85-3.3l27.74-16,1,.57Z" style="fill: rgb(224, 224, 224); transform-origin: 310.775px 400.915px;" id="eljt7xapc2cp" class="animable"></path><path d="M296.9,406.14a15.76,15.76,0,0,0-3.86,3.3l-1-.57a15.76,15.76,0,0,1,3.86-3.3l27.73-16,1,.58Z" style="fill: rgb(224, 224, 224); transform-origin: 308.335px 399.505px;" id="el6fke1gnkxwl" class="animable"></path><path d="M294.46,404.74a15.3,15.3,0,0,0-3.85,3.3l-1-.58a15.47,15.47,0,0,1,3.85-3.29l27.74-16,1,.57Z" style="fill: rgb(224, 224, 224); transform-origin: 305.905px 398.105px;" id="elb22tvbwf7zf" class="animable"></path><path d="M292,403.33a15.76,15.76,0,0,0-3.86,3.3l-1-.57a15.76,15.76,0,0,1,3.86-3.3l27.74-16,1,.57Z" style="fill: rgb(224, 224, 224); transform-origin: 303.44px 396.695px;" id="elw6rdwdzhudf" class="animable"></path><path d="M289.59,401.93a15.3,15.3,0,0,0-3.85,3.3l-1-.58a15.47,15.47,0,0,1,3.85-3.29l27.74-16,1,.57Z" style="fill: rgb(224, 224, 224); transform-origin: 301.035px 395.295px;" id="eletai2vrfmj8" class="animable"></path><path d="M287.16,400.52a15.54,15.54,0,0,0-3.85,3.3l-1-.57a15.33,15.33,0,0,1,3.85-3.3l27.74-16,1,.57Z" style="fill: rgb(224, 224, 224); transform-origin: 298.605px 393.885px;" id="elpni9kakphc" class="animable"></path><path d="M284.72,399.12a15.47,15.47,0,0,0-3.85,3.29l-1-.57a15.72,15.72,0,0,1,3.85-3.3l27.74-16,1,.57Z" style="fill: rgb(224, 224, 224); transform-origin: 296.165px 392.475px;" id="elsppy8fadz1" class="animable"></path><path d="M282.29,397.71a15.33,15.33,0,0,0-3.85,3.3l-1-.57a15.33,15.33,0,0,1,3.85-3.3l27.74-16,1,.57Z" style="fill: rgb(224, 224, 224); transform-origin: 293.735px 391.075px;" id="elj9464x6zzc" class="animable"></path><path d="M279.86,396.31A15.51,15.51,0,0,0,276,399.6l-1-.57a15.58,15.58,0,0,1,3.86-3.3l27.73-16,1,.57Z" style="fill: rgb(224, 224, 224); transform-origin: 291.295px 389.665px;" id="elu73kyibmlyo" class="animable"></path><path d="M277.42,394.9a15.51,15.51,0,0,0-3.85,3.3l-1-.57a15.3,15.3,0,0,1,3.85-3.3l27.74-16,1,.57Z" style="fill: rgb(224, 224, 224); transform-origin: 288.865px 388.265px;" id="el2s784kfguzn" class="animable"></path><path d="M275,393.49a15.76,15.76,0,0,0-3.86,3.3l-1-.57a15.76,15.76,0,0,1,3.86-3.3l27.74-16,1,.58Z" style="fill: rgb(224, 224, 224); transform-origin: 286.44px 386.855px;" id="elpldoapb9pi" class="animable"></path><path d="M272.55,392.09a15.3,15.3,0,0,0-3.85,3.3l-1-.58a15.47,15.47,0,0,1,3.85-3.29l27.74-16,1,.57Z" style="fill: rgb(224, 224, 224); transform-origin: 283.995px 385.455px;" id="elvyb9wfjtq7l" class="animable"></path><path d="M270.12,390.68a15.76,15.76,0,0,0-3.86,3.3l-1-.57a15.76,15.76,0,0,1,3.86-3.3l27.74-16,1,.57Z" style="fill: rgb(224, 224, 224); transform-origin: 281.56px 384.045px;" id="elvu8r8mewdma" class="animable"></path><path d="M267.68,389.28a15.3,15.3,0,0,0-3.85,3.3l-1-.58a15.47,15.47,0,0,1,3.85-3.29l27.74-16,1,.57Z" style="fill: rgb(224, 224, 224); transform-origin: 279.125px 382.645px;" id="elwemdnxab6hk" class="animable"></path><path d="M265.25,387.87a15.54,15.54,0,0,0-3.85,3.3l-1-.57a15.33,15.33,0,0,1,3.85-3.3l27.74-16,1,.57Z" style="fill: rgb(224, 224, 224); transform-origin: 276.695px 381.235px;" id="elzfn61lf4ezq" class="animable"></path><path d="M262.82,386.47a15.33,15.33,0,0,0-3.86,3.29l-1-.57a15.33,15.33,0,0,1,3.86-3.29l27.73-16,1,.57Z" style="fill: rgb(224, 224, 224); transform-origin: 274.255px 379.83px;" id="el2o7cu3g2epu" class="animable"></path><polygon points="330.68 399.12 337.16 395.69 337.17 395.16 330.68 399.12" style="fill: rgb(230, 230, 230); transform-origin: 333.925px 397.14px;" id="el47m5ordoye3" class="animable"></polygon><polygon points="337.17 397.6 326.35 403.65 337.17 397.21 337.17 397.6" style="fill: rgb(230, 230, 230); transform-origin: 331.76px 400.43px;" id="els5ybzhlxm2e" class="animable"></polygon><g id="el24xeth27uet"><path d="M225.54,397.09c5.85-3.09,13.68-6.94,17.81-7.74,3.34-.64,5.39-.19,6.63.52h0l47.29,27.3a7.67,7.67,0,0,0-4.81-.69S269.06,402.19,254,397.31A48.77,48.77,0,0,0,225.54,397.09Z" style="opacity: 0.02; transform-origin: 261.405px 403.106px;" class="animable" id="elsyyegb47u6c"></path></g></g><path d="M117.51,230.25a62.58,62.58,0,0,1-3.89,10.82c-1,2.14-2.33,5.53-4.79,5.36.17-.58.32-1.15.44-1.69,0,0-.16-2.31-7.66-4.18s-9.49,0-9.49,0l-.33,1.25a37.16,37.16,0,0,1-3.86-1.43c-1.75-.78-4.56-2.08-5.5-3.85a6.73,6.73,0,0,1-.62-2.12c-.25-1.43-.51-2.85-.76-4.28a19.56,19.56,0,0,1-.45-6,4.56,4.56,0,0,1,2.05-3.57,5.17,5.17,0,0,1,2.3-.45c2.73-.13,6.19-1.3,8.9-1.56,2.53-.25,5-.84,7.51-1.06a21.94,21.94,0,0,1,7.64,1C114.32,220.17,118.93,225,117.51,230.25Z" style="fill: rgb(69, 90, 100); transform-origin: 99.1542px 231.951px;" id="elqrm5fsak0xe" class="animable"></path><path d="M87.88,233.17c.45-5.16.62-12.83.62-12.83h0l-.44.09c-2.68.44-6.06,1.84-8.77,2.17a5.05,5.05,0,0,0-2.26.61,4.56,4.56,0,0,0-1.8,3.71,19.85,19.85,0,0,0,.87,6l1,4.21a7.21,7.21,0,0,0,.76,2.08c1.07,1.69,4,2.79,5.76,3.45a36.43,36.43,0,0,0,3.95,1.16l.25-1.27A53.37,53.37,0,0,1,87.88,233.17Z" style="fill: rgb(55, 71, 79); transform-origin: 81.8646px 232.08px;" id="eleng1jvetzl9" class="animable"></path><path d="M71,244.69l-3.38-12.55,19.52-.51,4.2,11.58s-1.8,1.83-2.83,3.06a12.16,12.16,0,0,1-14.7,3.29,4.93,4.93,0,0,1-1.46-1Z" style="fill: rgb(255, 168, 167); transform-origin: 79.48px 241.194px;" id="elufgyw4ta2lk" class="animable"></path><path d="M30.75,194.61c-.41,3.84.11,11.88,5.1,16.56s16.79,10.91,21.63,13.71c6.26,3.62,10.46,11.34,10.46,11.34s3,3.54,11.51,2.25c6-.91,8.67-3.3,9.51-5,0,0,.24-2.78.42-4.35a52.77,52.77,0,0,0,.07-14Z" style="fill: rgb(69, 90, 100); transform-origin: 60.2604px 216.681px;" id="elp6ithqij85" class="animable"></path><path d="M86.56,220c-4.93,3.67-13.23,4.56-22.84-1s-22.5-11.43-27.51-15.28c-6.77-5.2-10.38-16,8.23-14.89,13.85.78,21.43,11.11,28.31,13.73S96.09,212.85,86.56,220Z" style="fill: rgb(55, 71, 79); transform-origin: 60.0915px 205.856px;" id="elyafhir3mdyi" class="animable"></path><path d="M103.4,331.62c-11-5.16-13.81-7.06-16.59-11.76C82,311.68,76.47,272.61,70.4,242.63c2.9,3.34,18.65-.43,19.38-4.33,0,0,25.61,53.3,29.32,72.21,12.47,1.87,31.33,4.71,37.39,6,30.11,6.61,37.4,20.12,43.89,31.47l-20.93,21.13C158.73,357.45,114.34,336.77,103.4,331.62Z" style="fill: #8841CB; transform-origin: 135.39px 303.705px;" id="elr80yfm2r0jp" class="animable"></path><g id="elqwe9fxbg9f"><path d="M103.4,331.62c-11-5.16-13.81-7.06-16.59-11.76C82,311.68,76.47,272.61,70.4,242.63c2.9,3.34,18.65-.43,19.38-4.33,0,0,25.61,53.3,29.32,72.21,12.47,1.87,31.33,4.71,37.39,6,30.11,6.61,37.4,20.12,43.89,31.47l-20.93,21.13C158.73,357.45,114.34,336.77,103.4,331.62Z" style="opacity: 0.4; transform-origin: 135.39px 303.705px;" class="animable" id="elnuuixljxnol"></path></g><path d="M109.27,244.74c-.12.54-.27,1.11-.44,1.69-1,3.91-2.11,8.39-2.13,8.73l-16.91-5.71,2-7.63.33-1.25s2-1.87,9.49,0S109.27,244.74,109.27,244.74Z" style="fill: rgb(255, 168, 167); transform-origin: 99.53px 247.449px;" id="elwjh93rjeah9" class="animable"></path><path d="M148.74,385.14c-34.16-11.7-73.59-32.1-81.17-42.2S88.88,248.6,88.88,248.6c2.36-2.23,19.07,1.33,18.77,6-1.64,23.63-.19,54.79-7.28,68.8a250.21,250.21,0,0,1,36.2,7c18.39-5.89,34.14,3.55,34.14,3.55Z" style="fill: #8841CB; transform-origin: 118.506px 316.529px;" id="elhe8a7f5pjuq" class="animable"></path><g id="eld2b0t5trtlh"><path d="M148.74,385.14c-34.16-11.7-73.59-32.1-81.17-42.2S88.88,248.6,88.88,248.6c2.36-2.23,19.07,1.33,18.77,6-1.64,23.63-.19,54.79-7.28,68.8a250.21,250.21,0,0,1,36.2,7c18.39-5.89,34.14,3.55,34.14,3.55Z" style="opacity: 0.3; transform-origin: 118.506px 316.529px;" class="animable" id="el32fqinz2oq7"></path></g><g id="elheufy7nz73l"><path d="M84.05,325.7c10.54.86,16.32-2.31,16.32-2.31A43.58,43.58,0,0,0,103.93,312C100.79,321.18,84.05,325.7,84.05,325.7Z" style="opacity: 0.05; transform-origin: 93.99px 318.924px;" class="animable" id="elgrc1sfl7fga"></path></g><path d="M222.24,295c-11.73,4.8-16.57,6.11-22.2,9-6.27,3.22-8.16,7.63-12.4,13.81-4.1,4.31-8.29,6.19-10.66,5.63-4.09-.37-19.79,6-27.57,21.25-8.27,16.17-6.62,32.48-1.24,41.5,12.47,3.87,27.27,9,52.14,7.2,11.35-.84,28.18-11.43,35.14-18.26,15.64-15.33,21.07-27.78,24.94-46.52C265.14,305.52,254.34,281.81,222.24,295Z" style="fill: rgb(69, 90, 100); transform-origin: 202.564px 342.487px;" id="elmx6w3xbnjup" class="animable"></path><g id="elqs1fg012t6d"><circle cx="260.98" cy="264.56" r="23.19" style="fill: rgb(38, 50, 56); transform-origin: 260.98px 264.56px; transform: rotate(-28.63deg);" class="animable" id="elonsfuakbd5"></circle></g><path d="M228.79,286.42l-5.41,13c-1.46,4-.36,11.56,9.37,15.25a11,11,0,0,0,10.86-1.28l5.73-8.27Z" style="fill: rgb(255, 168, 167); transform-origin: 236.096px 300.985px;" id="el4bhia57h93" class="animable"></path><path d="M222.24,276s1.19,6.3,2.48,9.11a9.4,9.4,0,0,0,6.85,5l.77-8.74Z" style="fill: rgb(38, 50, 56); transform-origin: 227.29px 283.055px;" id="el7f89byxxm9u" class="animable"></path><path d="M228.22,252.36a8.24,8.24,0,0,0-7,2c-3.11,2.8-2.07,12.25,1,21.64l6.64,1.2Z" style="fill: rgb(38, 50, 56); transform-origin: 224.1px 264.714px;" id="elbddconlko1i" class="animable"></path><path d="M222.52,282.57a5.8,5.8,0,0,0,1.24.67,10.54,10.54,0,0,0,4.29.86,4.34,4.34,0,0,0,4.3-2.73l-.64,7.14-1.65,18.75a21.47,21.47,0,0,0,2.73-.26,55.19,55.19,0,0,0,7.74-1.86c2.38-.73,3.93-1.37,3.93-1.37a71.08,71.08,0,0,0,9.38,3.09h0s6.56,1.42,9.83,1.13c5.43-.48,9.1-4.52,11.11-10.24,3.21-9.2,4.69-16.69,3.64-35.25-1.16-20.34-24.61-22.05-37.79-14.87s-8.73,24.31-8.73,24.31c-.86-2.72-1.45-4.52-3-6.35s-7.77-3-10.81,2.47C215.28,273.1,218.77,280.08,222.52,282.57Z" style="fill: rgb(255, 168, 167); transform-origin: 247.912px 275.901px;" id="el6u6wxk1e0re" class="animable"></path><path d="M246.65,258.59a10.5,10.5,0,0,1-.32,2.25c0,.17-.05.34-.07.5A24.57,24.57,0,0,1,238,275.85a14.17,14.17,0,0,1-2,1.45c-.75.45-2,1.1-2.79.62s-.77-1.22-.84-2.09a33.13,33.13,0,0,0-.5-3.89c-2-5.93-3.82-7.26-6-7.77.31-1.95.72-3.88,1.05-5.69s.67-3.51,1-5.26c.45-2.2-.47-4.36-.4-6.63a8.32,8.32,0,0,1,1.76-5.13,9.87,9.87,0,0,1,3.19-2.3c5-2.48,10.69-3,16.1-4.4,3.08-.76,6.08-1.79,9.11-2.68,2-.61,4.23-1.15,6.27-.54s3.73,2.85,3,4.85c2.91-1.87,5.76-2.14,8.77-.48a6.86,6.86,0,0,1,3.57,7.22,8.68,8.68,0,0,1,5.62,1.1,4.94,4.94,0,0,1,2.31,5,6.66,6.66,0,0,1-2.15,3.24c-2.67,2.52-6.23,4.08-9.62,5.42a41.51,41.51,0,0,1-12,2.66A42.06,42.06,0,0,1,246.65,258.59Z" style="fill: rgb(38, 50, 56); transform-origin: 256.576px 254.681px;" id="elz4gat1e8tj" class="animable"></path><path d="M228.13,253.84,220.31,249a4.47,4.47,0,0,1,6.26-1.64A4.85,4.85,0,0,1,228.13,253.84Z" style="fill: rgb(38, 50, 56); transform-origin: 224.542px 250.267px;" id="el40lfxcxpj5a" class="animable"></path><path d="M232.75,292.09s1.07,6.39,3.38,9.76c.77,1.12,4.44,4.57,11,6.55l2-2.89-4.65-1.75a25.67,25.67,0,0,1-5.4-2.9C236.53,298.9,233.32,293.79,232.75,292.09Z" style="fill: rgb(242, 143, 143); transform-origin: 240.94px 300.245px;" id="el2d538u4ll1k" class="animable"></path><path d="M258.7,280.93a2.42,2.42,0,1,1-2.25-2.66A2.46,2.46,0,0,1,258.7,280.93Z" style="fill: rgb(38, 50, 56); transform-origin: 256.291px 280.685px;" id="el9fgngpdcmdn" class="animable"></path><path d="M256.77,272l-5.72,1.41a3.1,3.1,0,0,1,2.23-3.66A2.87,2.87,0,0,1,256.77,272Z" style="fill: rgb(38, 50, 56); transform-origin: 253.874px 271.54px;" id="elfctyjfgbgah" class="animable"></path><path d="M254.85,295.47l5.37,2.42a2.89,2.89,0,0,1-3.85,1.58A3.08,3.08,0,0,1,254.85,295.47Z" style="fill: rgb(242, 143, 143); transform-origin: 257.411px 297.592px;" id="el8f4ki87cve2" class="animable"></path><path d="M277.85,272.72l-5.36-2.58a2.86,2.86,0,0,1,3.88-1.45A3.12,3.12,0,0,1,277.85,272.72Z" style="fill: rgb(38, 50, 56); transform-origin: 275.297px 270.561px;" id="elmcvduz1bac" class="animable"></path><path d="M275.37,280.16a2.42,2.42,0,1,1-2.25-2.67A2.46,2.46,0,0,1,275.37,280.16Z" style="fill: rgb(38, 50, 56); transform-origin: 272.962px 279.905px;" id="el028k77lncicr" class="animable"></path><polygon points="264.95 278.24 262.67 292.7 271.52 292.34 264.95 278.24" style="fill: rgb(242, 143, 143); transform-origin: 267.095px 285.47px;" id="el7smmc2chwln" class="animable"></polygon><path d="M327.07,391.57c-1-2.43-.67-6.45-2.24-10-1.08-2.42-3.28-4.32-6.57-6.51L316,381.46l2.7,1.56c1,1.5,1.39,4.16,2.8,6.74C323.86,394,328,393.73,327.07,391.57Z" style="fill: rgb(255, 168, 167); transform-origin: 321.602px 384.08px;" id="el9h6ymfh71te" class="animable"></path><path d="M202.2,304.55c-15.77,3.83-19,11-25.44,34-4.15,14.87-11.26,48.21-12,54.77-1,8.79-.89,9.54,7.91,15.51,8.18,5.55,52.32,30.13,62.34,33.55s22.05,1.24,22.05,1.24L239,433.15s1.52-.53,6.05-1.87,6.81-2.07,8.47-3.72.31-3.44-5.06-3-12-2.79-18.91-1.9l-35.61-29.34,11.21-48.49S214.73,311.42,202.2,304.55Z" style="fill: rgb(255, 168, 167); transform-origin: 210.698px 374.427px;" id="elc9k6o3fm099" class="animable"></path><path d="M205.32,301.55c-16.16,4.25-23,9.7-26.56,19.8-3.51,9.9-9.81,40.79-9.81,40.79s5,5.16,14.77,7.78,16.14,0,16.14,0,8.71-31.75,10.37-39C214.78,311.14,205.32,301.55,205.32,301.55Z" style="fill: #8841CB; transform-origin: 190.209px 336.317px;" id="elecij3dakb7g" class="animable"></path></g></g><defs>     <filter id="active" height="200%">         <feMorphology in="SourceAlpha" result="DILATED" operator="dilate" radius="2"></feMorphology>                <feFlood flood-color="#32DFEC" flood-opacity="1" result="PINK"></feFlood>        <feComposite in="PINK" in2="DILATED" operator="in" result="OUTLINE"></feComposite>        <feMerge>            <feMergeNode in="OUTLINE"></feMergeNode>            <feMergeNode in="SourceGraphic"></feMergeNode>        </feMerge>    </filter>    <filter id="hover" height="200%">        <feMorphology in="SourceAlpha" result="DILATED" operator="dilate" radius="2"></feMorphology>                <feFlood flood-color="#ff0000" flood-opacity="0.5" result="PINK"></feFlood>        <feComposite in="PINK" in2="DILATED" operator="in" result="OUTLINE"></feComposite>        <feMerge>            <feMergeNode in="OUTLINE"></feMergeNode>            <feMergeNode in="SourceGraphic"></feMergeNode>        </feMerge>            <feColorMatrix type="matrix" values="0   0   0   0   0                0   1   0   0   0                0   0   0   0   0                0   0   0   1   0 "></feColorMatrix>    </filter></defs></svg>